Dataset: dataset (GitHub, rizkiamirudin/klasifikasi-jenis-kopi). Classes: arabika, robusta coffee.

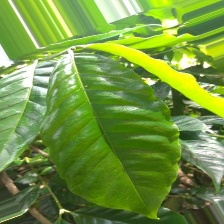
Label: arabika

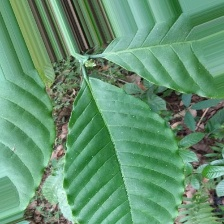
Label: robusta coffee

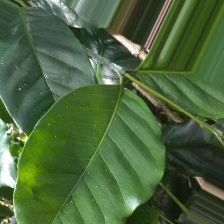
Label: arabika

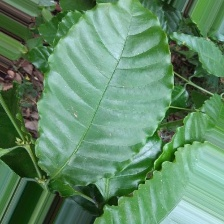
Label: robusta coffee

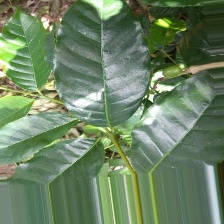
Label: arabika

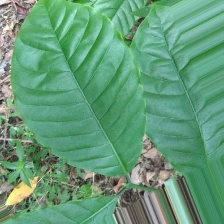
Label: robusta coffee
